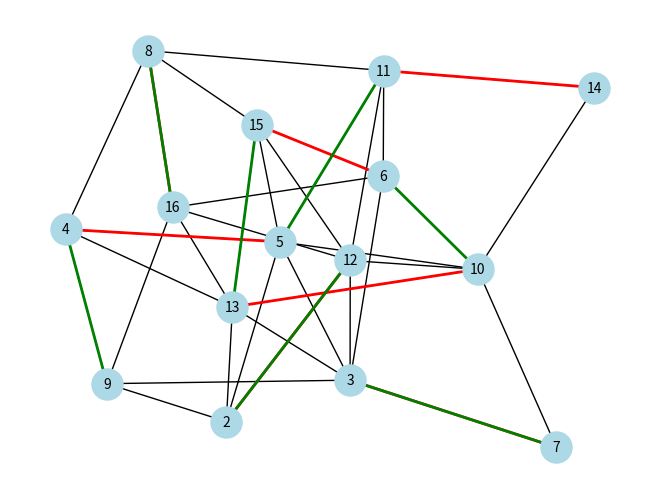

Source code (Python):
import matplotlib.pyplot as plt
from collections import defaultdict, deque
import networkx as nx

edges = [[6,15], [12, 16], [5, 15], [4, 9], [4, 5], [8, 15],
         [5, 11], [7, 10], [8, 16], [2, 12], [2, 5], [6, 11], [10, 12],
         [12, 15], [4, 8], [13, 15], [11, 12], [3, 12], [3, 5], [11, 14],
         [2, 9], [10, 13], [6, 10], [9, 16], [4, 13], [5, 10], [2, 13],
         [6, 16], [3,6], [13,16],[10,14],[3,9],[3,7],[8,11],[3,13]]

def is_bipartite(edges):
    graph = {}
    for edge in edges:
        u, v = edge
        if u not in graph:
            graph[u] = []
        if v not in graph:
            graph[v] = []
        graph[u].append(v)
        graph[v].append(u)

    if not graph:
        print("Граф пустой.")
        return False, None, None

    colors = {}
    start_node = next(iter(graph))
    queue = deque([start_node])
    colors[start_node] = 0

    while queue:
        current = queue.popleft()
        for neighbor in graph[current]:
            if neighbor not in colors:
                colors[neighbor] = 1 - colors[current]
                queue.append(neighbor)
            elif colors[neighbor] == colors[current]:
                print("Граф не двудольный.")
                return False, None, None

    # Разделение на доли
    part1 = [node for node, color in colors.items() if color == 0]
    part2 = [node for node, color in colors.items() if color == 1]

    return True, part1, part2

def build_flow_network(graph, part1, part2):
    """
    Строит сеть потока на основе двудольного графа.
    """
    flow_network = defaultdict(dict)
    source = "source"
    sink = "sink"

    # Добавляем вершины источника и стока
    all_nodes = list(graph.keys())  # Все узлы исходного графа

    # Соединяем источник со всеми вершинами первой доли
    for node in part1:
        flow_network[source][node] = 1

    # Соединяем все вершины второй доли со стоком
    for node in part2:
        flow_network[node][sink] = 1

    # Добавляем ребра исходного графа с пропускной способностью 1
    for u in graph:
        for v in graph[u]:
            if u in part1 and v in part2:
                flow_network[u][v] = 1  # Прямое ребро
            elif v in part1 and u in part2:
                flow_network[v][u] = 1  # Прямое ребро, словарь смежности

    # Добавляем обратные ребра с пропускной способностью 0
    for u in all_nodes + [source, sink]:
      for v in all_nodes + [source, sink]:
        if u not in flow_network:
          flow_network[u] = {}
        if v not in flow_network[u]:
          flow_network[u][v] = 0 #Инициализация остаточной пропускной способности

    return flow_network, source, sink

def bfs(graph, source, sink, parent):
    """
    Поиск в ширину для нахождения увеличивающего пути.
    """
    visited = {node: False for node in graph}
    queue = deque([source])
    visited[source] = True
    parent[source] = None  # Важно: инициализация parent[source]

    while queue:
        u = queue.popleft()
        for v in graph[u]:
            if not visited[v] and graph[u][v] > 0:  # Проверяем остаточную пропускную способность
                queue.append(v)
                visited[v] = True
                parent[v] = u

    return visited[sink]  # True, если есть путь до стока, False иначе

def ford_fulkerson(graph, source, sink):
    """
    Алгоритм Форда-Фалкерсона для нахождения максимального потока.
    """
    max_flow = 0
    parent = {}  # Словарь для хранения родительских узлов на пути

    while bfs(graph, source, sink, parent):
        path_flow = float('inf')
        s = sink
        while s != source:
            path_flow = min(path_flow, graph[parent[s]][s])
            s = parent[s]

        max_flow += path_flow

        v = sink
        while v != source:
            u = parent[v]
            graph[u][v] -= path_flow  # Уменьшаем пропускную способность прямого ребра
            graph[v][u] += path_flow  # Увеличиваем пропускную способность обратного ребра
            v = parent[v]
    return max_flow

def extract_matching(flow_network, part1, part2, source, sink):
    """
    Извлекает ребра паросочетания из сети потока.
    """
    matching = []
    for u in part1:
        for v in part2:
            if flow_network[u][v] == 0 and flow_network[v][u] == 1:
                matching.append((u, v))
    return matching

class GraphK:
    def __init__(self, edges):
        self.graph = {}
        self.visited = set()
        self.matched = {}  # Словарь для паросочетаний
        self.construct_graph(edges)

    def construct_graph(self, edges):
        for u, v in edges:
            if u not in self.graph:
                self.graph[u] = []
            if v not in self.graph:
                self.graph[v] = []
            self.graph[u].append(v)
            self.graph[v].append(u) # Добавляем обратное ребро для неориентированного графа
            self.matched[u] = None
            self.matched[v] = None

    def dfs(self, u):
        """
        Рекурсивно ищет увеличивающий путь в графе с помощью поиска в глубину (DFS).
        :param u: Текущая вершина.
        :return: True, если увеличивающий путь найден, иначе False.
        """
        if u in self.visited:
            return False
        self.visited.add(u)
        if u not in self.graph:
            return False # Если у вершины нет соседей

        for v in self.graph[u]:  # Перебираем всех соседей вершины u
            if self.matched[v] is None or (v in self.matched and self.dfs(self.matched[v])):
                # Если сосед v не сопоставлен или нашли увеличивающий путь от вершины, с которой сопоставлен v
                self.matched[u] = v  # Сопоставляем вершину u с вершиной v
                self.matched[v] = u  # Сопоставляем вершину v с вершиной u
                return True  # Возвращаем True, так как увеличивающий путь найден
        return False  # Если увеличивающий путь не найден, возвращаем False

    def max_matching(self):
        """
        Находит максимальное паросочетание в графе.
        :return: Количество рёбер в максимальном паросочетании и список этих рёбер.
        """
        matchings = 0  # Инициализируем количество рёбер в паросочетании
        for u in self.graph:  # Перебираем все вершины графа
            if self.matched[u] is None:  # Если вершина не сопоставлена
                self.visited = set()  # Очищаем множество посещённых вершин перед каждым поиском пути (важно для алгоритма Куна)
                if self.dfs(u):  # Пытаемся найти увеличивающий путь, начиная с этой вершины
                    matchings += 1  # Если увеличивающий путь найден, увеличиваем количество рёбер в паросочетании
        matching_edges = [(u, v) for u, v in self.matched.items() if v is not None and u < v ]  # Формируем список рёбер паросочетания, убираем дубликаты
        return matchings, matching_edges  # Возвращаем количество рёбер и список рёбер паросочетания


def visualize_graph(edges, matching_edges_ford_fulkerson=None, matching_edges_kuhn=None):
    graph = nx.Graph(edges)
    pos = nx.spring_layout(graph)  # Layout for graph visualization

    nx.draw(graph, pos, with_labels=True, node_color='lightblue', node_size=500, font_size=10)

    if matching_edges_ford_fulkerson:
        nx.draw_networkx_edges(graph, pos, edgelist=matching_edges_ford_fulkerson, edge_color='red', width=2)
    if matching_edges_kuhn:
        nx.draw_networkx_edges(graph, pos, edgelist=matching_edges_kuhn, edge_color='green', width=2)

    plt.show()

# 1. Проверка двудольности
is_bipartite_result, part1, part2 = is_bipartite(edges)

if is_bipartite_result:
    print("Граф двудольный.")
    print("Первая доля:", part1)
    print("Вторая доля:", part2)

    # Создание представления графа в виде словаря смежности
    graph_dict = defaultdict(list)
    for u, v in edges:
        graph_dict[u].append(v)
        graph_dict[v].append(u)

    # 2.2-2.3. Создание сети потока и модернизация
    flow_network, source, sink = build_flow_network(graph_dict, part1, part2)

    # 2.4. Поиск максимального потока
    max_flow = ford_fulkerson(flow_network, source, sink)
    print("\nАлгоритм Форда-Фалкерсона:")
    print("Максимальный поток:", max_flow)

    # 2.5. Извлечение ребер паросочетания
    matching_edges_ford_fulkerson = extract_matching(flow_network, part1, part2, source, sink)
    print("Ребра паросочетания:", matching_edges_ford_fulkerson)

    # 2.6. Подсчет количества ребер
    num_matches_ford_fulkerson = len(matching_edges_ford_fulkerson)
    print("Количество ребер в паросочетании:", num_matches_ford_fulkerson)

    # Алгоритм Куна
    print("\nАлгоритм Куна:")
    graph_kuhn = GraphK(edges)
    num_matches_kuhn, matching_edges_kuhn = graph_kuhn.max_matching()

    print("Число максимального паросочетания:", num_matches_kuhn)
    print("Рёбра входящие в максимальное паросочетание:", matching_edges_kuhn)

    # Визуализация графа с обоими паросочетаниями
    visualize_graph(edges, matching_edges_ford_fulkerson, matching_edges_kuhn)


else:
    print("Граф не двудольный.  Алгоритм не может быть применен.")

print("\nДвудольный граф или биграф –  это граф, множество вершин которого можно разбить на две части таким образом, что каждое ребро графа соединяет \n",
      "какую-то вершину из одной части с какой-то вершиной другой части, то есть не существует ребра, соединяющего две вершины из одной и той же части.\n",
      "\nПаросочетание в графе — это множество рёбер, попарно не имеющих общих вершин.\n",
      "\nСвойства алгоритмов:\n", "1. Эвристический алгоритм:\n",
      "•  Простота реализации: Его можно легко реализовать, используя циклы и структуры данных для отслеживания вершин и ребер.\n",
      "•  Скорость: Быстрее, чем алгоритмы Куна и Форда-Фалкерсона на больших графах, но с риском получения неоптимального решения.\n",
      "•  Негарантированный максимум: Например, если алгоритм сначала выберет ребро, соединяющее вершину с малой степенью, но это заблокирует выбор других ребер, которые могли бы привести к большему паросочетанию.\n",
      "\n2. Алгоритм Куна:\n", "•  Гарантированный максимум: Всегда находит максимальное паросочетание.\n",
      "•  Использование DFS: В коде это реализовано рекурсивной функцией dfs.\n",
      "•  Сложность: Может быть медленнее эвристического алгоритма на больших графах, но все еще достаточно эффективен.\n",
      "\n3. Алгоритм Форда-Фалкерсона:\n", "•  Гарантированный максимум: Всегда находит максимальное паросочетание.\n",
      "•  Сеть потока: Требует построения сети потока на основе двудольного графа.\n",
      "•  BFS для поиска путей: Использует BFS (bfs функция) для поиска увеличивающих)")







"""
ChatGPT4 | Midjourney, [09.04.2025 12:17]
Алгоритм действия программы можно описать следующим образом:

1. Определение графа:

•  Задается список ребер edges, представляющий граф. Каждое ребро представлено списком из двух вершин, например [3, 4].

2. Проверка двудольности:

•  Функция is_bipartite(edges) проверяет, является ли граф двудольным.
  •  Создается словарь graph, представляющий граф в виде списка смежности (каждой вершине сопоставлен список смежных с ней вершин).
  •  Выполняется обход графа в ширину (BFS) для раскраски вершин в два цвета (0 и 1).
  •  Если в процессе раскраски обнаруживается, что две смежные вершины имеют один и тот же цвет, граф не является двудольным, и функция возвращает False.
  •  Если BFS успешно завершается, граф является двудольным, и функция возвращает True, а также списки вершин, относящихся к каждой из двух долей (part1 и part2).

3. Действия в случае двудольного графа:

•  Если is_bipartite возвращает True:
  •  Выводится сообщение о том, что граф является двудольным, и перечисляются вершины, принадлежащие первой и второй долям.
  •  Строится представление графа в виде словаря смежности graph_dict.
  •  Алгоритм Форда-Фалкерсона:
    *  Функция build_flow_network(graph_dict, part1, part2) строит сеть потока на основе двудольного графа. Добавляются фиктивные вершины "источник" (source) и "сток" (sink). "Источник" соединяется со всеми вершинами первой доли, а все вершины второй доли соединяются со "стоком". Пропускная способность всех ребер (включая ребра исходного графа) устанавливается равной 1. Добавляются обратные ребра с пропускной способностью 0.
    *  Функция ford_fulkerson(flow_network, source, sink) реализует алгоритм Форда-Фалкерсона для нахождения максимального потока в построенной сети.
      *  В цикле выполняется поиск увеличивающего пути из "источника" в "сток" с помощью BFS (bfs функция).
      *  Если увеличивающий путь найден, увеличивается поток вдоль этого пути, и обновляются пропускные способности ребер в сети.
      *  Цикл продолжается до тех пор, пока не останется увеличивающих путей.
      *  Функция возвращает величину максимального потока max_flow.
    *  Функция extract_matching(flow_network, part1, part2, source, sink) извлекает ребра паросочетания из сети потока. Ребро (u, v) включается в паросочетание, если после выполнения алгоритма Форда-Фалкерсона поток по этому ребру равен 0, а по обратному ребру (v, u) равен 1.
    *  Выводится величина максимального потока, список ребер паросочетания и их количество.
  •  Алгоритм Куна:
    *  Создается экземпляр класса GraphK(edges), который представляет граф.
    *  Функция graph_kuhn.max_matching() находит максимальное паросочетание в графе с помощью алгоритма Куна, основанного на DFS.
      *  Для каждой вершины графа вызывается функция dfs(u), которая пытается найти увеличивающий путь, начиная с этой вершины.
      *  Функция dfs(u) рекурсивно обходит граф в глубину. Если находится увеличивающий путь, вершины на этом пути сопоставляются, и функция возвращает True.
    *  Выводится число ребер в максимальном паросочетании и список этих ребер.
  •  Визуализация:
    *  Функция visualize_graph(edges, matching_edges_ford_fulkerson, matching_edges_kuhn) визуализирует граф с помощью библиотеки networkx и matplotlib. Ребра паросочетания, найденные алгоритмами Форда-Фалкерсона и Куна, выделяются разными цветами.

4. Действия в случае недвудольного графа:

•  Если is_bipartite возвращает False, выводится сообщение о том, что граф не является двудольным, и алгоритм не может быть применен.

5. Вывод информации о двудольных графах и свойствах алгоритмов.
•  Выводится определение двудольного графа и паросочетания, а также свойства эвристического алгоритма, алгоритма Куна и алгоритма Форда-Фалкерсона.

Ключевые моменты:
•  Программа решает задачу нахождения максимального паросочетания в двудольном графе.
•  Используются два алгоритма: Форда-Фалкерсона и Куна.
•  Программа проверяет, является ли граф двудольным, прежде чем применять алгоритмы.
"""
